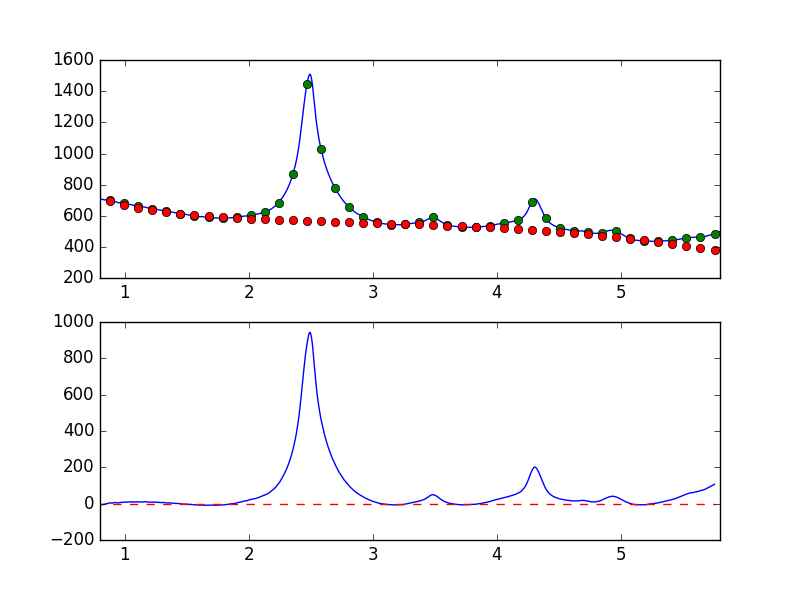

Data behind this chart, as committed beside it:
7.681951752392544019e-01, -7.715306981894855198e+00
7.738631750302433776e-01, -6.327676110039078594e+00
7.795311748212323533e-01, -5.306945269634866236e+00
7.851991746122213289e-01, -5.093130743115693804e+00
7.908671744032103046e-01, -3.528775668382877484e+00
7.965351741941992803e-01, -2.850649257557734018e+00
8.022031739851883669e-01, -5.502307832135898025e+00
8.078711737761772316e-01, -6.036743748769140439e+00
8.135391735671662072e-01, -5.760428368016505374e+00
8.192071733581552939e-01, -4.890111370747945330e+00
8.248751731491442696e-01, -4.043787555022163360e+00
8.305431729401332452e-01, -3.393162656397407773e+00
8.362111727311222209e-01, -2.961199734650676874e+00
8.418791725221110855e-01, -2.480944857371355283e+00
8.475471723131001722e-01, -6.236765140243960559e-01
8.532151721040891479e-01, 1.391559074886572489e-01
8.588831718950781235e-01, 7.534614177030789506e-01
8.645511716860672102e-01, 9.819214880914159949e-01
8.702191714770560749e-01, 1.455992004189738509e+00
8.758871712680450505e-01, 4.194274847626957126e+00
8.815551710590340262e-01, 4.494546704719823538e+00
8.872231708500230019e-01, 3.994301055451046523e+00
8.928911706410120885e-01, 3.013812128686367942e+00
8.985591704320010642e-01, 3.614682275082259366e+00
9.042271702229900399e-01, 3.153252614826897116e+00
9.098951700139790155e-01, 4.393884287638911701e+00
9.155631698049678802e-01, 5.680589312144320502e+00
9.212311695959569668e-01, 6.046771796811412969e+00
9.268991693869459425e-01, 6.418413975110070169e+00
9.325671691779349182e-01, 5.214723178165627360e+00
9.382351689689240049e-01, 4.680102049602851366e+00
9.439031687599129805e-01, 3.888054795547759568e+00
9.495711685509018452e-01, 4.161475270562959849e+00
9.552391683418909318e-01, 4.545059087024014843e+00
9.609071681328797965e-01, 6.484746974493532434e+00
9.665751679238688832e-01, 6.993496264097075255e+00
9.722431677148579698e-01, 6.356359013522478563e+00
9.779111675058468345e-01, 6.053577710145191304e+00
9.835791672968358101e-01, 7.139430485871571364e+00
9.892471670878246748e-01, 8.626935706983545060e+00
9.949151668788137615e-01, 9.631772872575083966e+00
1.000583166669802848e+00, 8.653268780508710734e+00
1.006251166460791602e+00, 8.558347236218423859e+00
1.011919166251780799e+00, 7.378890379063022920e+00
1.017587166042769553e+00, 8.223562574963352745e+00
1.023255165833758751e+00, 9.221413932028667659e+00
1.028923165624747726e+00, 9.082244070086062493e+00
1.034591165415736702e+00, 8.874617257400473136e+00
1.040259165206725678e+00, 8.538008406767858105e+00
1.045927164997714431e+00, 8.815908544265994351e+00
1.051595164788703629e+00, 9.969508891284590391e+00
1.057263164579692605e+00, 1.033855291530744580e+01
1.062931164370681802e+00, 9.526455958818246472e+00
1.068599164161670556e+00, 8.362768618206473548e+00
1.074267163952659310e+00, 9.241189439081267665e+00
1.079935163743648507e+00, 9.702938939707337340e+00
1.085603163534637483e+00, 9.053641935224845838e+00
1.091271163325626681e+00, 8.615768943898387988e+00
1.096939163116615434e+00, 1.021911470274289968e+01
1.102607162907604632e+00, 1.084136213236729418e+01
1.108275162698593386e+00, 1.006908087213003000e+01
... 839 more rows
